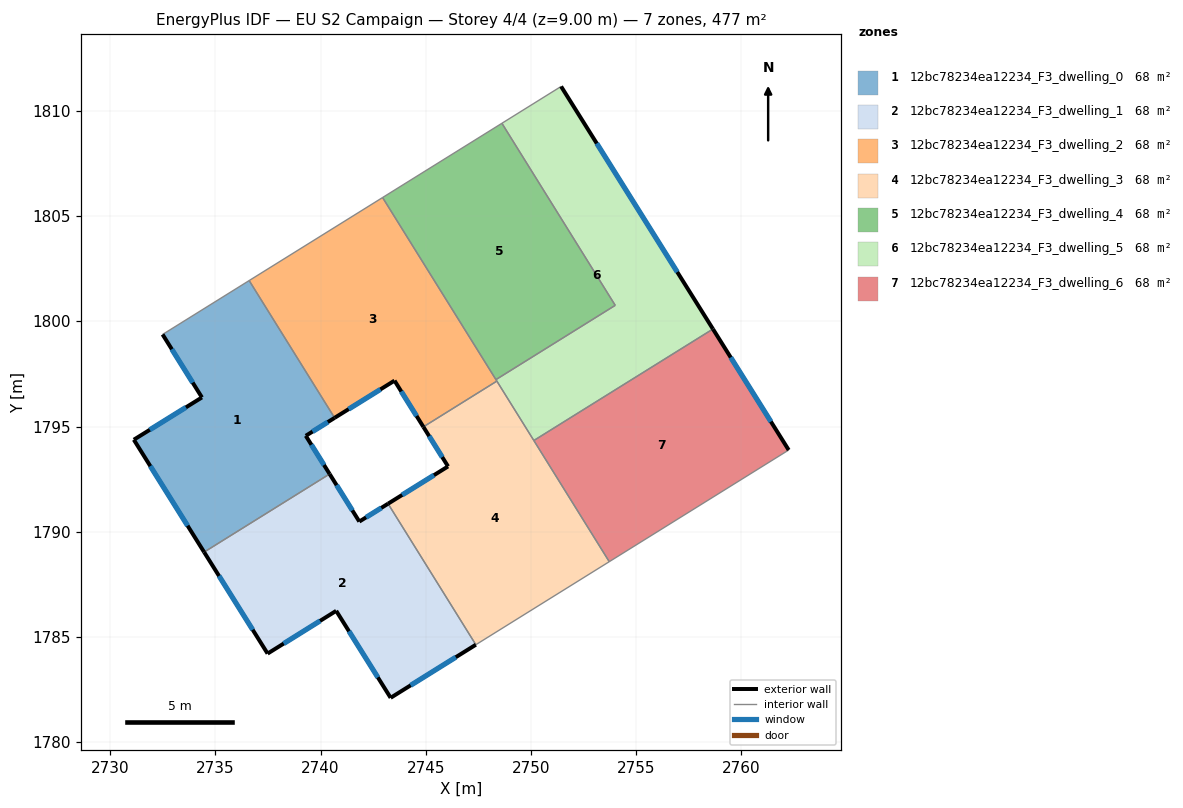
=== STOREY PLAN SPEC (per zone: floor XY polygon, exterior-wall plan segments, windows/doors) ===
zone 1: 12bc78234ea12234_F3_dwelling_0  (68.1 m²)
  floor: (2736.61, 1801.94) (2740.67, 1795.41) (2739.30, 1794.56) (2740.43, 1792.74) (2734.47, 1789.03) (2731.12, 1794.37) (2734.36, 1796.38) (2732.49, 1799.38)
  exterior wall: (2732.49, 1799.38) – (2734.36, 1796.38)  [3.5 m]
    window: (2732.93, 1798.67) – (2733.92, 1797.09)  [3.0 m²]
  exterior wall: (2739.30, 1794.56) – (2740.67, 1795.41)  [1.6 m]
    window: (2739.62, 1794.76) – (2740.35, 1795.21)  [1.4 m²]
  exterior wall: (2740.43, 1792.74) – (2739.30, 1794.56)  [2.1 m]
    window: (2740.16, 1793.17) – (2739.56, 1794.13)  [1.8 m²]
  exterior wall: (2731.12, 1794.37) – (2734.47, 1789.03)  [6.3 m]
    window: (2731.91, 1793.12) – (2733.68, 1790.29)  [5.3 m²]
  exterior wall: (2734.36, 1796.38) – (2731.12, 1794.37)  [3.8 m]
    window: (2733.60, 1795.91) – (2731.89, 1794.84)  [3.2 m²]
  interior walls: 3
zone 2: 12bc78234ea12234_F3_dwelling_1  (68.1 m²)
  floor: (2743.21, 1791.33) (2747.38, 1784.63) (2743.33, 1782.11) (2740.74, 1786.24) (2737.48, 1784.21) (2734.47, 1789.03) (2740.43, 1792.74) (2741.84, 1790.48)
  exterior wall: (2741.84, 1790.48) – (2740.43, 1792.74)  [2.7 m]
    window: (2741.51, 1791.01) – (2740.76, 1792.21)  [2.2 m²]
  exterior wall: (2743.21, 1791.33) – (2741.84, 1790.48)  [1.6 m]
    window: (2742.89, 1791.13) – (2742.16, 1790.68)  [1.4 m²]
  exterior wall: (2743.33, 1782.11) – (2747.38, 1784.63)  [4.8 m]
    window: (2744.28, 1782.70) – (2746.43, 1784.04)  [4.0 m²]
  exterior wall: (2740.74, 1786.24) – (2743.33, 1782.11)  [4.9 m]
    window: (2741.35, 1785.27) – (2742.72, 1783.08)  [4.1 m²]
  exterior wall: (2737.48, 1784.21) – (2740.74, 1786.24)  [3.8 m]
    window: (2738.25, 1784.69) – (2739.98, 1785.76)  [3.2 m²]
  exterior wall: (2734.47, 1789.03) – (2737.48, 1784.21)  [5.7 m]
    window: (2735.17, 1787.90) – (2736.77, 1785.34)  [4.8 m²]
  interior walls: 2
zone 3: 12bc78234ea12234_F3_dwelling_2  (68.1 m²)
  floor: (2742.95, 1805.88) (2748.38, 1797.16) (2744.89, 1794.98) (2743.52, 1797.18) (2740.67, 1795.41) (2736.61, 1801.94)
  exterior wall: (2743.52, 1797.18) – (2744.89, 1794.98)  [2.6 m]
    window: (2743.84, 1796.67) – (2744.56, 1795.50)  [2.2 m²]
  exterior wall: (2740.67, 1795.41) – (2743.52, 1797.18)  [3.4 m]
    window: (2741.34, 1795.83) – (2742.85, 1796.77)  [2.8 m²]
  interior walls: 5
zone 4: 12bc78234ea12234_F3_dwelling_3  (68.1 m²)
  floor: (2748.38, 1797.16) (2753.72, 1788.58) (2747.38, 1784.63) (2743.21, 1791.33) (2746.06, 1793.10) (2744.89, 1794.98)
  exterior wall: (2746.06, 1793.10) – (2743.21, 1791.33)  [3.4 m]
    window: (2745.39, 1792.69) – (2743.88, 1791.75)  [2.8 m²]
  exterior wall: (2744.89, 1794.98) – (2746.06, 1793.10)  [2.2 m]
    window: (2745.16, 1794.54) – (2745.78, 1793.55)  [1.9 m²]
  interior walls: 5
zone 5: 12bc78234ea12234_F3_dwelling_4  (68.1 m²)
  floor: (2748.62, 1809.41) (2754.01, 1800.76) (2748.34, 1797.23) (2742.95, 1805.88)
  interior walls: 4
zone 6: 12bc78234ea12234_F3_dwelling_5  (68.1 m²)
  floor: (2751.43, 1811.16) (2758.65, 1799.63) (2750.14, 1794.33) (2748.34, 1797.23) (2754.01, 1800.76) (2748.62, 1809.41)
  exterior wall: (2758.65, 1799.63) – (2751.43, 1811.16)  [13.6 m]
    window: (2756.95, 1802.34) – (2753.13, 1808.46)  [11.5 m²]
  interior walls: 6
zone 7: 12bc78234ea12234_F3_dwelling_6  (68.1 m²)
  floor: (2758.65, 1799.63) (2762.25, 1793.88) (2753.72, 1788.58) (2750.14, 1794.33)
  exterior wall: (2762.25, 1793.88) – (2758.65, 1799.63)  [6.8 m]
    window: (2761.40, 1795.23) – (2759.49, 1798.28)  [5.7 m²]
  interior walls: 3

=== DERIVED (storey summary) ===
Building: EU S2 Campaign
Storey: 4 of 4  (floor level z = 9.00 m)
Storey gross floor area: 476.5 m²
Zones on this storey: 7
  - 12bc78234ea12234_F3_dwelling_0: floor 68.1 m²; exterior wall 17.4 m (52.2 m²); 5 window(s) 14.7 m²; WWR 28.1%
  - 12bc78234ea12234_F3_dwelling_1: floor 68.1 m²; exterior wall 23.5 m (70.4 m²); 6 window(s) 19.8 m²; WWR 28.1%
  - 12bc78234ea12234_F3_dwelling_2: floor 68.1 m²; exterior wall 5.9 m (17.8 m²); 2 window(s) 5.0 m²; WWR 28.1%
  - 12bc78234ea12234_F3_dwelling_3: floor 68.1 m²; exterior wall 5.6 m (16.7 m²); 2 window(s) 4.7 m²; WWR 28.1%
  - 12bc78234ea12234_F3_dwelling_4: floor 68.1 m²
  - 12bc78234ea12234_F3_dwelling_5: floor 68.1 m²; exterior wall 13.6 m (40.8 m²); 1 window(s) 11.5 m²; WWR 28.1%
  - 12bc78234ea12234_F3_dwelling_6: floor 68.1 m²; exterior wall 6.8 m (20.4 m²); 1 window(s) 5.7 m²; WWR 28.1%
Zone adjacency (shared interzone walls):
  - 12bc78234ea12234_F3_dwelling_0 ↔ 12bc78234ea12234_F3_dwelling_1
  - 12bc78234ea12234_F3_dwelling_0 ↔ 12bc78234ea12234_F3_dwelling_2
  - 12bc78234ea12234_F3_dwelling_1 ↔ 12bc78234ea12234_F3_dwelling_3
  - 12bc78234ea12234_F3_dwelling_2 ↔ 12bc78234ea12234_F3_dwelling_3
  - 12bc78234ea12234_F3_dwelling_2 ↔ 12bc78234ea12234_F3_dwelling_4
  - 12bc78234ea12234_F3_dwelling_2 ↔ 12bc78234ea12234_F3_dwelling_5
  - 12bc78234ea12234_F3_dwelling_3 ↔ 12bc78234ea12234_F3_dwelling_5
  - 12bc78234ea12234_F3_dwelling_3 ↔ 12bc78234ea12234_F3_dwelling_6
  - 12bc78234ea12234_F3_dwelling_4 ↔ 12bc78234ea12234_F3_dwelling_5
  - 12bc78234ea12234_F3_dwelling_5 ↔ 12bc78234ea12234_F3_dwelling_6